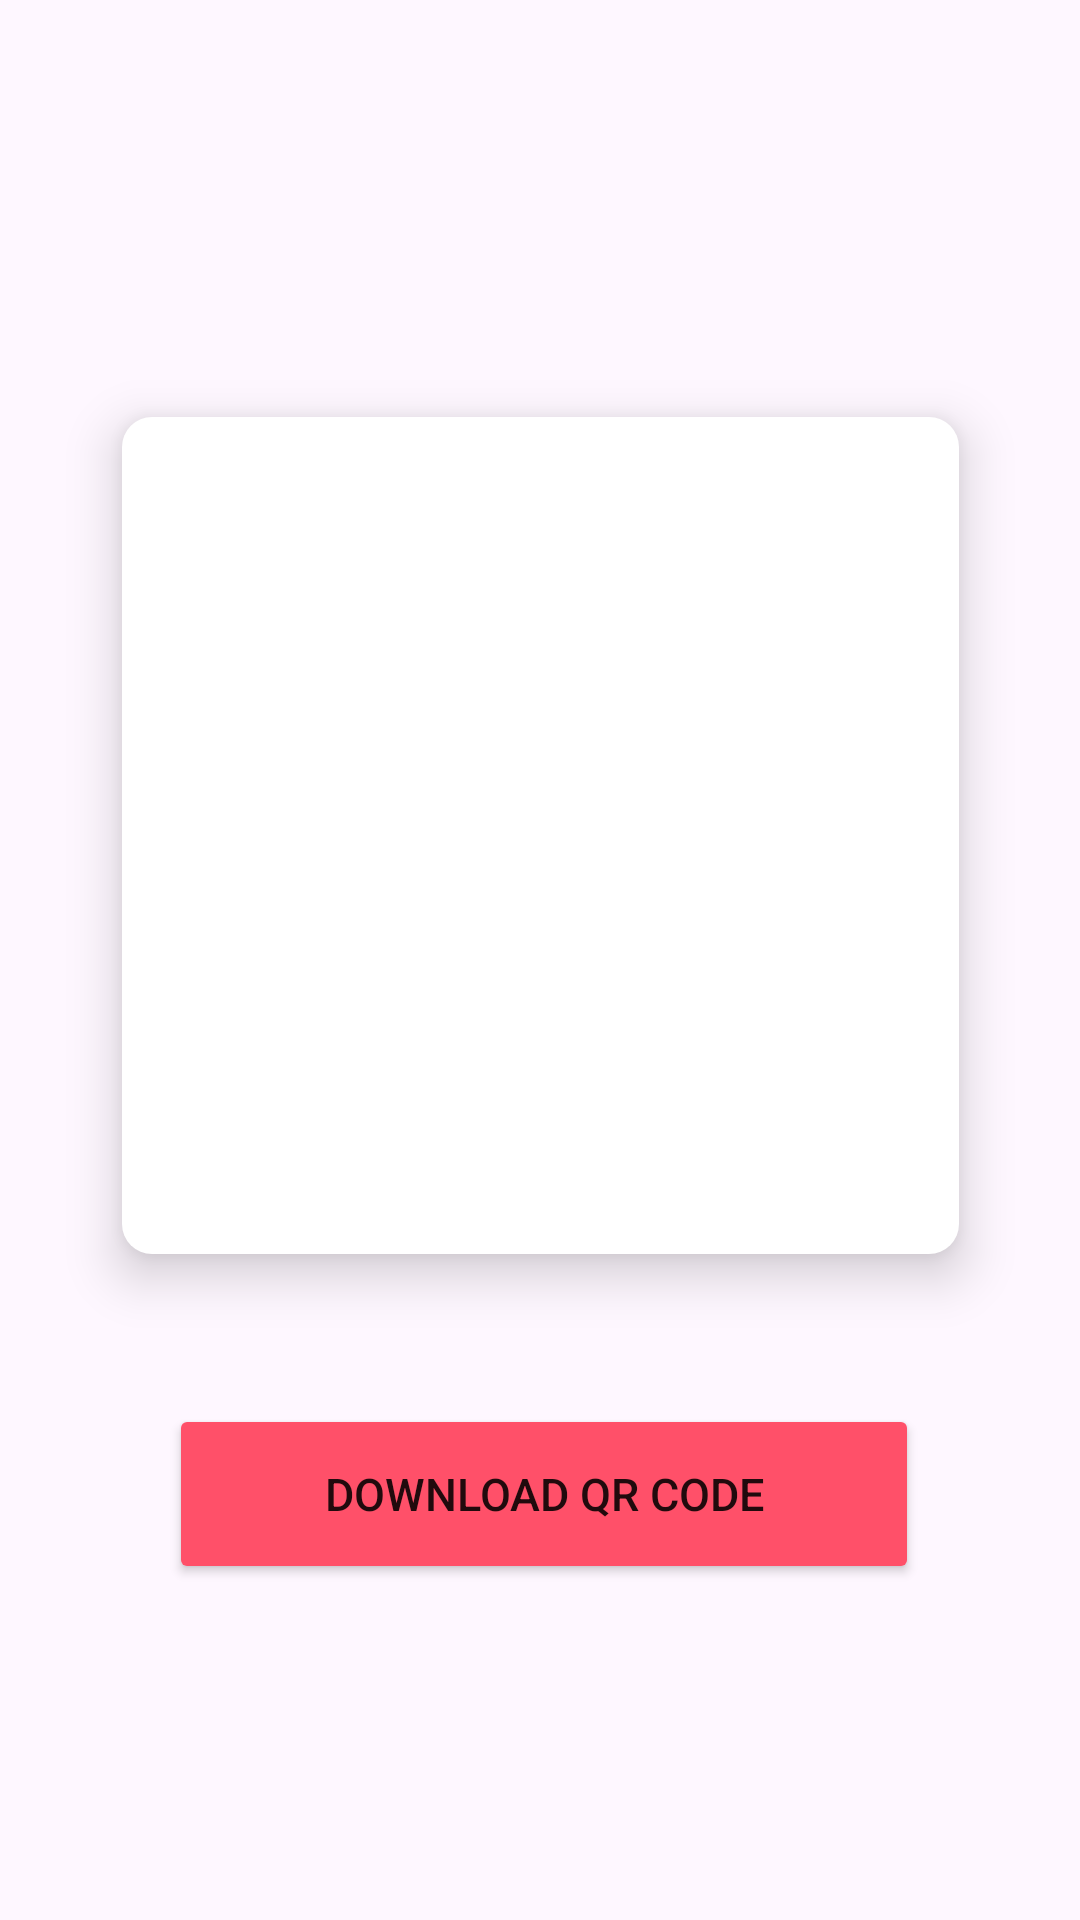

Produce the Android XML layout that renders to this screen, including the resource entries it uses.
<!-- AndroidManifest.xml: application theme Theme.MyApplication. -->
<!-- res/layout/fragment_qr_download.xml -->
<?xml version="1.0" encoding="utf-8"?>
<androidx.constraintlayout.widget.ConstraintLayout xmlns:android="http://schemas.android.com/apk/res/android"
    xmlns:app="http://schemas.android.com/apk/res-auto"
    xmlns:tools="http://schemas.android.com/tools"
    android:id="@+id/fragment_container"
    android:layout_width="match_parent"
    android:layout_height="match_parent"
    android:background="@color/appBackground">

    <ImageView
        android:id="@+id/qrCodeImage"
        android:layout_width="279dp"
        android:layout_height="279dp"
        android:layout_marginStart="66dp"
        android:layout_marginTop="139dp"
        android:layout_marginEnd="66dp"
        android:background="@drawable/qr_code_background"
        android:cropToPadding="true"
        android:elevation="10dp"
        android:scaleType="centerCrop"
        app:layout_constraintEnd_toEndOf="parent"
        app:layout_constraintStart_toStartOf="parent"
        app:layout_constraintTop_toTopOf="parent"
        tools:srcCompat="@android:drawable/ic_menu_gallery" />

    <Button
        android:id="@+id/downloadButton"
        android:layout_width="250dp"
        android:layout_height="60dp"
        android:layout_marginStart="155dp"
        android:layout_marginTop="50dp"
        android:layout_marginEnd="165dp"
        android:backgroundTint="@color/submitButtonColor"
        android:text="Download QR Code"
        android:textSize="15sp"
        app:cornerRadius="6dp"
        app:layout_constraintBottom_toBottomOf="parent"
        app:layout_constraintEnd_toEndOf="parent"
        app:layout_constraintHorizontal_bias="0.471"
        app:layout_constraintStart_toStartOf="parent"
        app:layout_constraintTop_toBottomOf="@+id/qrCodeImage"
        app:layout_constraintVertical_bias="0.0" />

    <Button
        android:id="@+id/continueButton"
        android:layout_width="250dp"
        android:layout_height="60dp"
        android:layout_marginStart="80dp"
        android:layout_marginTop="20dp"
        android:layout_marginBottom="118dp"
        android:backgroundTint="@color/defaultButtonColor"
        android:text="Continue"
        android:textSize="20dp"
        app:cornerRadius="6dp"
        app:layout_constraintBottom_toBottomOf="parent"
        app:layout_constraintEnd_toEndOf="parent"
        app:layout_constraintHorizontal_bias="0.0"
        app:layout_constraintStart_toStartOf="parent"
        app:layout_constraintTop_toBottomOf="@+id/downloadButton"
        app:layout_constraintVertical_bias="1.0" />
</androidx.constraintlayout.widget.ConstraintLayout>
<!-- resources referenced by this layout -->
<resources>
  <color name="appBackground">#FEF7FF</color>
  <color name="defaultButtonColor">#5A5B87</color>
  <color name="submitButtonColor">#FF5069</color>
  <!-- drawable qr_code_background (drawable) -->
  <?xml version="1.0" encoding="utf-8"?>
  <shape xmlns:android="http://schemas.android.com/apk/res/android"
      android:shape="rectangle">
      <solid android:color="@color/white" />
      <corners android:radius = "10dp" />
  
  </shape>
  <style name="Theme.MyApplication." parent="Theme.MaterialComponents.DayNight.DarkActionBar">
          
          <item name="colorPrimary">@color/purple_500</item>
          <item name="colorPrimaryVariant">@color/purple_700</item>
          <item name="colorOnPrimary">@color/white</item>
          
          <item name="colorSecondary">@color/teal_200</item>
          <item name="colorSecondaryVariant">@color/teal_700</item>
          <item name="colorOnSecondary">@color/black</item>
          
          <item name="android:statusBarColor">?attr/colorPrimaryVariant</item>
          
      </style>
  <color name="white">#FFFFFFFF</color>
  <color name="purple_500">#FF6200EE</color>
  <color name="purple_700">#FF3700B3</color>
  <color name="teal_200">#FF03DAC5</color>
  <color name="teal_700">#FF018786</color>
  <color name="black">#FF000000</color>
</resources>
